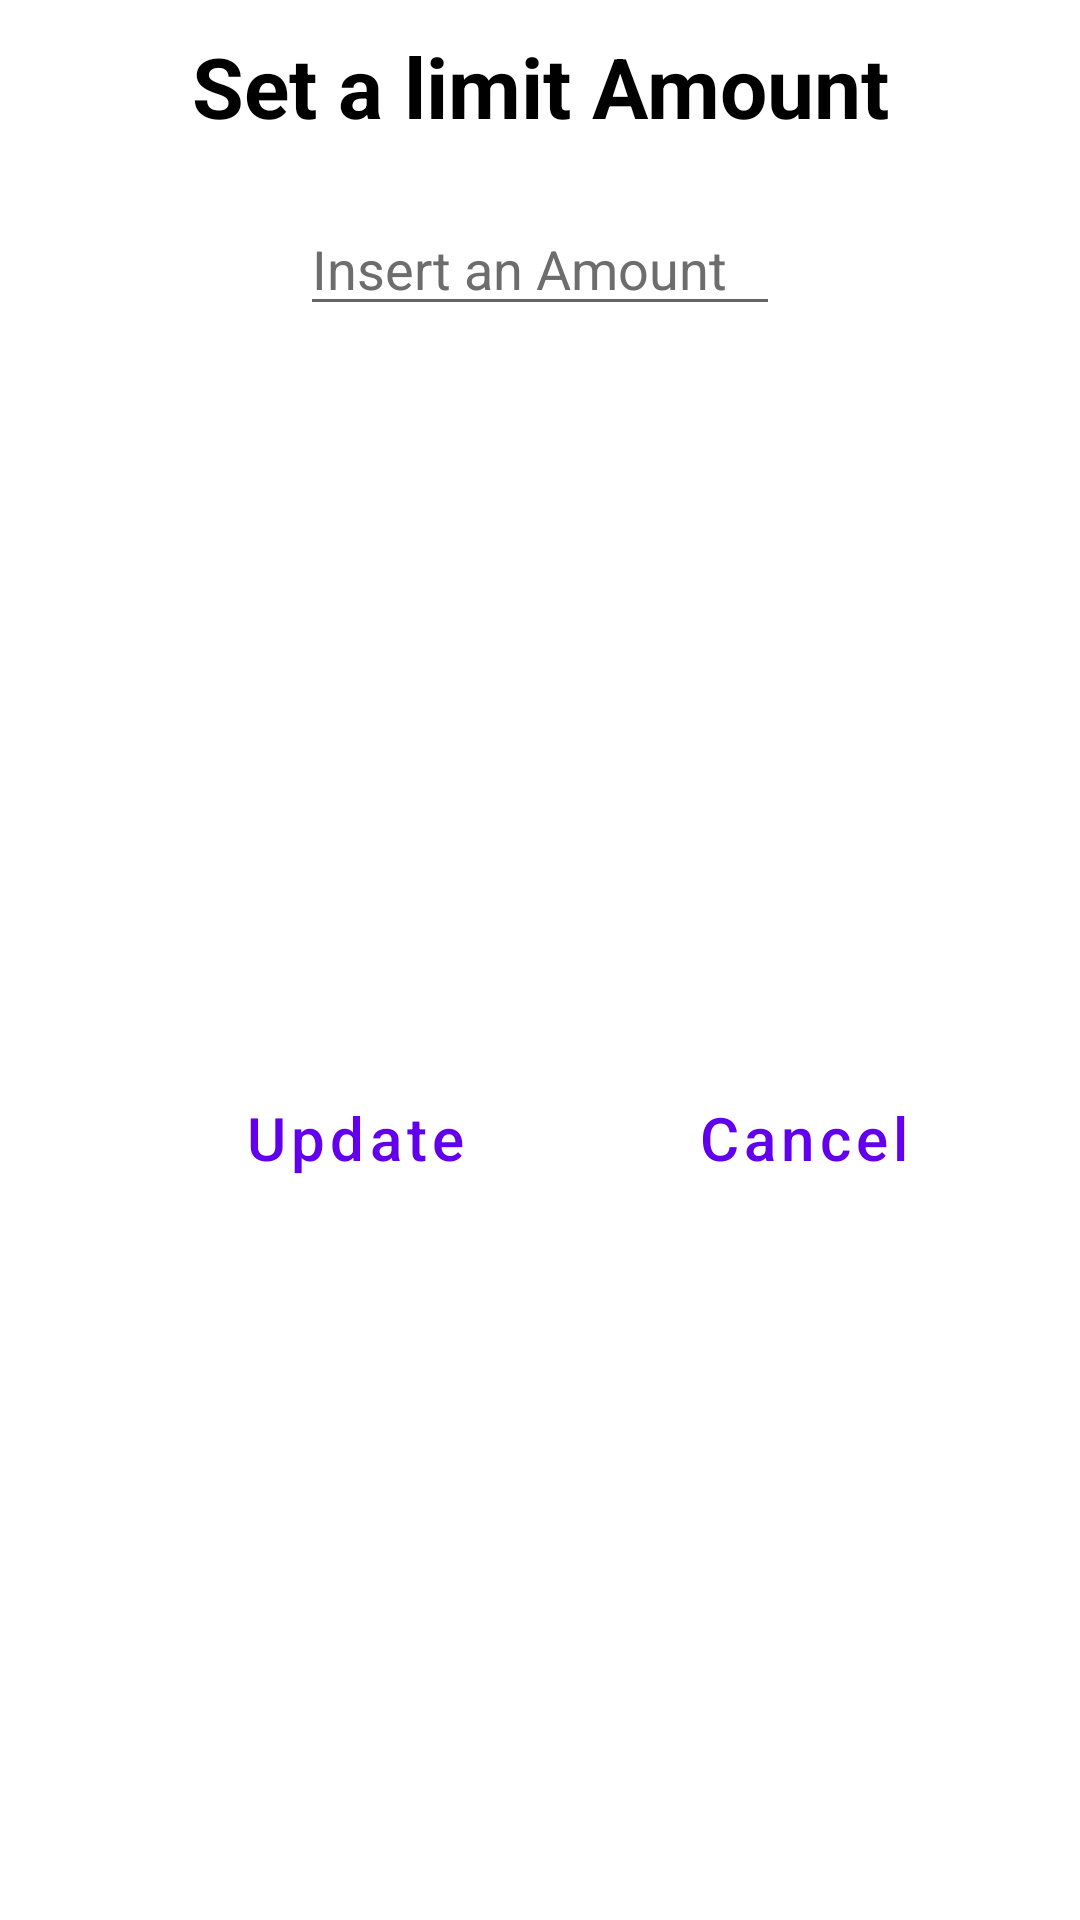

Write the Android layout XML for this screen, with the resource values it uses.
<!-- AndroidManifest.xml: application theme Theme.ExpensesAppKotlin -->
<!-- res/layout/dialog_maxamount.xml -->
<?xml version="1.0" encoding="utf-8"?>
<androidx.constraintlayout.widget.ConstraintLayout xmlns:android="http://schemas.android.com/apk/res/android"
    xmlns:app="http://schemas.android.com/apk/res-auto"
    android:layout_width="match_parent"
    android:layout_height="200dp">

    <TextView
        android:id="@+id/tvTitle"
        android:layout_width="wrap_content"
        android:layout_height="wrap_content"
        android:text="Set a limit Amount"
        android:textColor="@color/black"
        android:textSize="28sp"
        android:textStyle="bold"
        android:layout_marginTop="10dp"
        app:layout_constraintEnd_toEndOf="parent"
        app:layout_constraintStart_toStartOf="parent"
        app:layout_constraintTop_toTopOf="parent" />


    <EditText
        android:id="@+id/etAmount"
        android:layout_width="160dp"
        android:layout_height="wrap_content"
        android:layout_marginTop="20dp"
        android:ems="10"
        android:hint="Insert an Amount"
        android:inputType="number"
        android:textColor="@color/black"
        android:textColorHint="@color/dark_grey"
        app:layout_constraintEnd_toEndOf="parent"
        app:layout_constraintStart_toStartOf="parent"
        app:layout_constraintTop_toBottomOf="@+id/tvTitle" />

    <Button
        android:id="@+id/updateButton"
        style="@style/Widget.MaterialComponents.Button.OutlinedButton"
        android:layout_width="wrap_content"
        android:layout_height="50dp"
        android:layout_marginStart="20dp"
        android:layout_marginTop="10dp"
        android:text="Update"
        android:textAllCaps="false"
        android:textSize="20sp"
        app:layout_constraintBottom_toBottomOf="parent"
        app:layout_constraintEnd_toStartOf="@+id/cancelButton"
        app:layout_constraintStart_toStartOf="parent"
        app:layout_constraintTop_toBottomOf="@+id/etAmount"
        app:strokeColor="?attr/colorPrimary" />

    <Button
        android:id="@+id/cancelButton"
        style="@style/Widget.MaterialComponents.Button.OutlinedButton"
        android:layout_width="wrap_content"
        android:layout_height="50dp"
        android:layout_marginTop="10dp"
        android:layout_marginEnd="40dp"
        android:text="Cancel"
        android:textAllCaps="false"
        android:textSize="20sp"
        app:layout_constraintBottom_toBottomOf="parent"
        app:layout_constraintEnd_toEndOf="parent"
        app:layout_constraintTop_toBottomOf="@+id/etAmount"
        app:strokeColor="?attr/colorPrimary" />
</androidx.constraintlayout.widget.ConstraintLayout>
<!-- resources referenced by this layout -->
<resources>
  <color name="black">#FF000000</color>
  <color name="dark_grey">#6E6D6D</color>
  <style name="Theme.ExpensesAppKotlin" parent="Theme.MaterialComponents.DayNight.DarkActionBar">
          
          <item name="colorPrimary">@color/purple_500</item>
          <item name="colorPrimaryVariant">@color/purple_700</item>
          <item name="colorOnPrimary">@color/white</item>
          
          <item name="colorSecondary">@color/teal_200</item>
          <item name="colorSecondaryVariant">@color/teal_700</item>
          <item name="colorOnSecondary">@color/black</item>
          
          <item name="android:statusBarColor" tools:targetApi="l">?attr/colorPrimaryVariant</item>
          
      </style>
  <color name="purple_500">#FF6200EE</color>
  <color name="purple_700">#FF3700B3</color>
  <color name="white">#FFFFFFFF</color>
  <color name="teal_200">#FF03DAC5</color>
  <color name="teal_700">#FF018786</color>
</resources>
